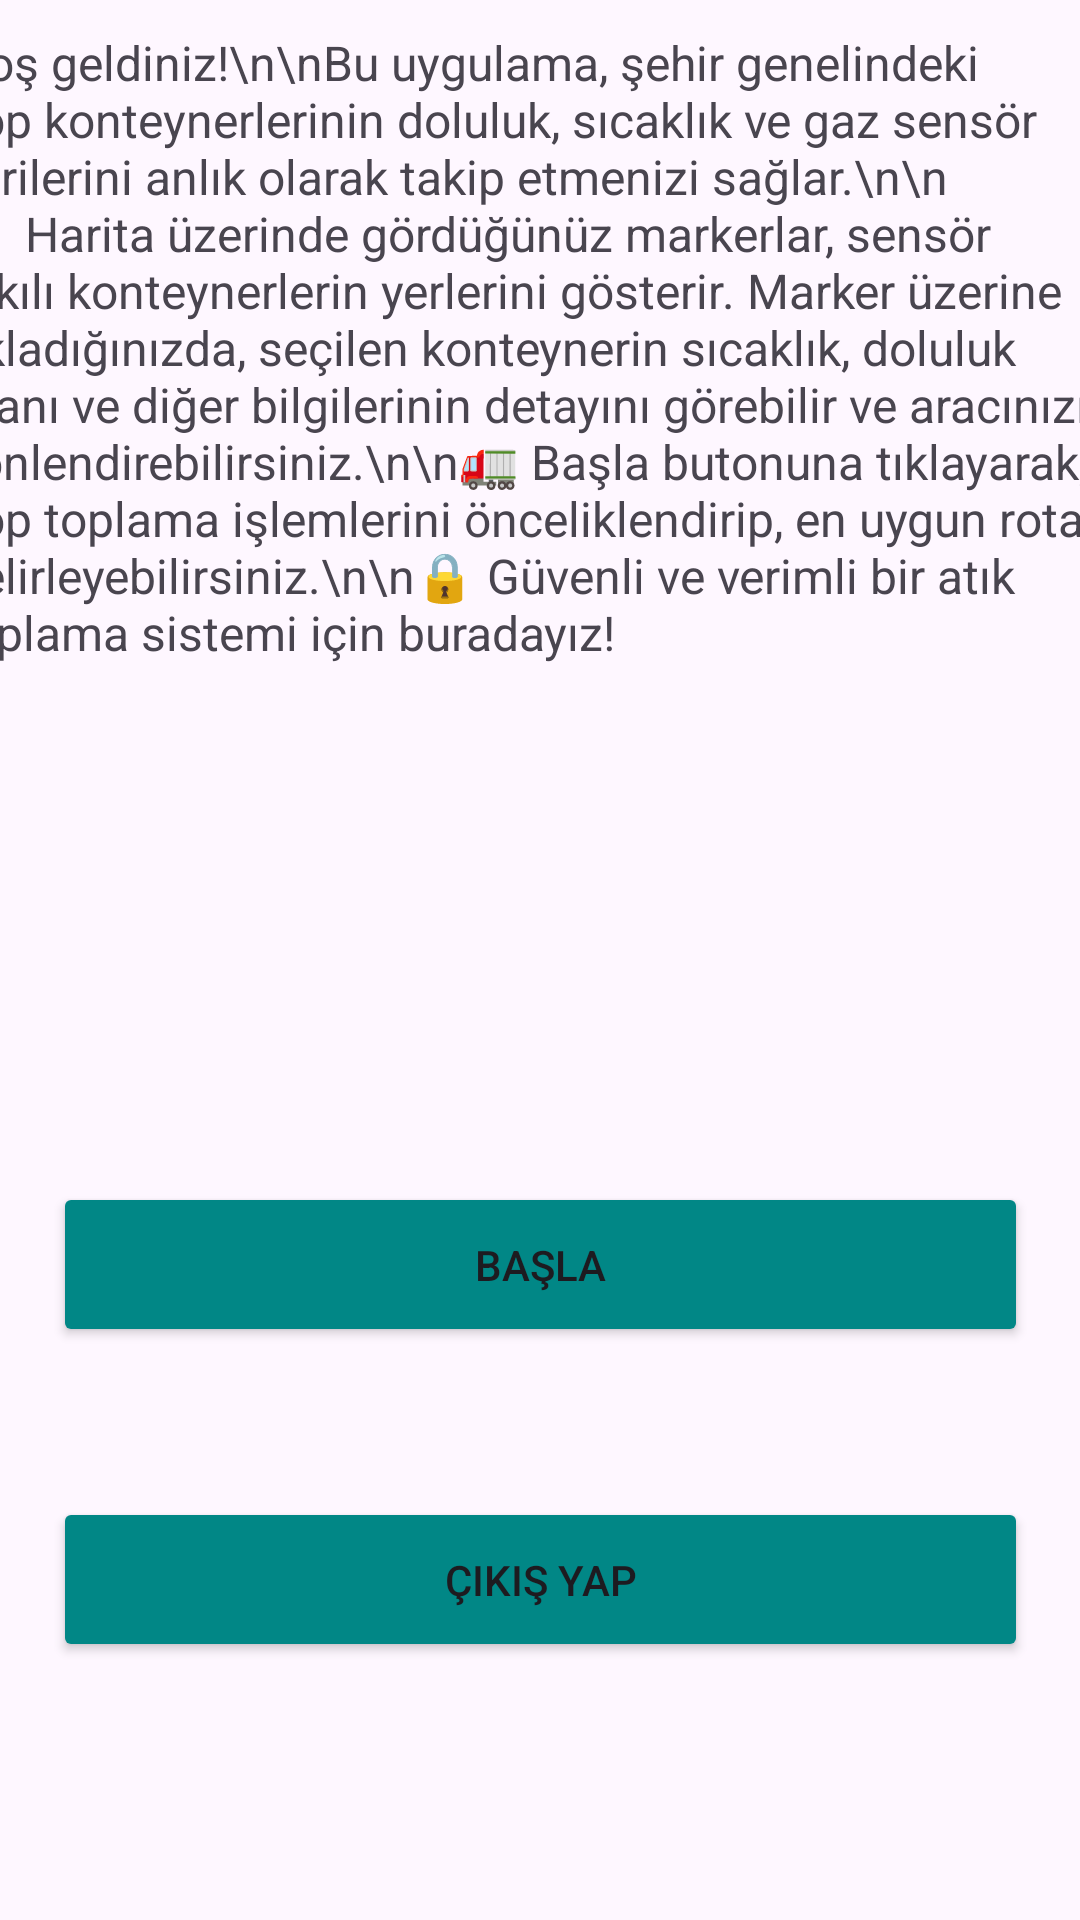

The Android layout XML behind this screen, and the referenced resources:
<!-- AndroidManifest.xml: application theme Theme.ContainerPrioritization -->
<!-- res/layout/activity_dashboard.xml -->
<?xml version="1.0" encoding="utf-8"?>
<androidx.constraintlayout.widget.ConstraintLayout xmlns:android="http://schemas.android.com/apk/res/android"
    xmlns:app="http://schemas.android.com/apk/res-auto"
    xmlns:tools="http://schemas.android.com/tools"
    android:id="@+id/main"
    android:layout_width="match_parent"
    android:layout_height="match_parent"
    tools:context=".Dashboard">

    <TextView
        android:id="@+id/textView"
        android:layout_width="392dp"
        android:layout_height="334dp"
        android:layout_marginStart="10dp"
        android:layout_marginTop="10dp"
        android:layout_marginEnd="10dp"
        android:text="Hoş geldiniz!\n\nBu uygulama, şehir genelindeki çöp konteynerlerinin doluluk, sıcaklık ve gaz sensör verilerini anlık olarak takip etmenizi sağlar.\n\n📍 Harita üzerinde gördüğünüz markerlar, sensör takılı konteynerlerin yerlerini gösterir. Marker üzerine tıkladığınızda, seçilen konteynerin sıcaklık, doluluk oranı ve diğer bilgilerinin detayını görebilir ve aracınızı yönlendirebilirsiniz.\n\n🚛 Başla butonuna tıklayarak, çöp toplama işlemlerini önceliklendirip, en uygun rotayı belirleyebilirsiniz.\n\n🔒 Güvenli ve verimli bir atık toplama sistemi için buradayız!"
        android:textSize="16sp"
        app:layout_constraintEnd_toEndOf="parent"
        app:layout_constraintStart_toStartOf="parent"
        app:layout_constraintTop_toTopOf="parent" />

    <Button
        android:id="@+id/startButton"
        android:layout_width="325dp"
        android:layout_height="55dp"
        android:layout_marginStart="30dp"
        android:layout_marginTop="50dp"
        android:layout_marginEnd="30dp"
        android:onClick="startToMap"
        android:text="Başla"
        app:cornerRadius="15dp"
        android:backgroundTint="@color/design_default_color_secondary_variant"

        app:layout_constraintEnd_toEndOf="parent"
        app:layout_constraintStart_toStartOf="parent"
        app:layout_constraintTop_toBottomOf="@+id/textView" />

    <Button
        android:id="@+id/signoutButton"
        android:layout_width="325dp"
        android:layout_height="55dp"
        android:layout_marginStart="30dp"
        android:layout_marginTop="50dp"
        android:layout_marginEnd="30dp"
        android:onClick="backToLog"
        android:text="Çıkış yap"
        android:backgroundTint="@color/design_default_color_secondary_variant"
        app:cornerRadius="15dp"
        app:layout_constraintEnd_toEndOf="parent"
        app:layout_constraintStart_toStartOf="parent"
        app:layout_constraintTop_toBottomOf="@+id/startButton" />
</androidx.constraintlayout.widget.ConstraintLayout>
<!-- resources referenced by this layout -->
<resources>
  <style name="Theme.ContainerPrioritization" parent="Base.Theme.ContainerPrioritization" />
  <style name="Base.Theme.ContainerPrioritization" parent="Theme.Material3.DayNight.NoActionBar">
          
          
      </style>
</resources>
